Labelled photos from "processed_bboxes", an image-classification folder in Ankovokin/VKR. The possible labels are: free, occupied.

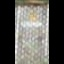
Label: free

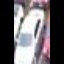
Label: occupied

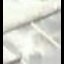
Label: free

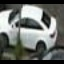
Label: occupied

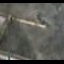
Label: free

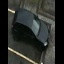
Label: occupied
